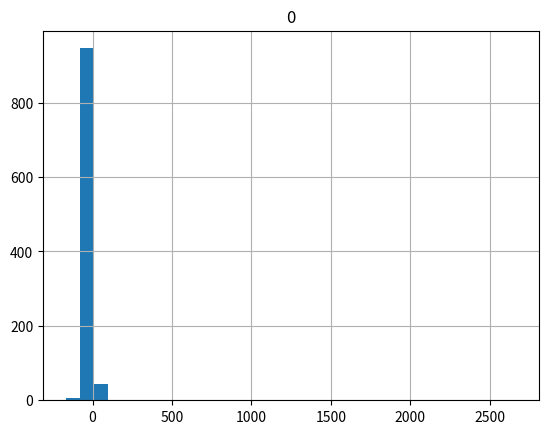

Python code for this plot:
import numpy as np
import pandas as pd
from scipy.stats import distributions as iid

# Unobservable component of supply shock z
# Can have any distribution one pleases
w = iid.beta(1,2,loc=-iid.beta(1,2).mean()) # Centered for convenience

# Structural parameters;
(alpha,beta) = (-1,2)     
sigma = {'u':1/2,'v':1/3}
mu = {'u':2,'v':-1}

# u,v assumed independent
u = iid.norm(loc=mu['u'], scale=sigma['u'])  # Demand shocks
v = iid.norm(loc=mu['v'], scale=sigma['v'])  # Supply shocks

# Reduced form coefficients
pi = [[-beta/(alpha - beta), -1/(alpha - beta)],
     [ alpha/(alpha - beta), 1/(alpha - beta)]]

# Generate N realizations of system
# Outcomes have columns (p,q,z)
def wright_dgp(N):
    """
    Generate data consistent with Wright (1934) hog demand and supply.

    Returns a pandas dataframe with N observations on (p,q,z), where
    z is understood to be a supply shock.
    """
    
    # Arrange shocks into an Nx2 matrix
    U = np.c_[u.rvs(N), v.rvs(N)]

    # Matrix product gives [q,p]; label by putting into df
    df = pd.DataFrame(U@pi,columns=['q','p'])

    Udf = pd.DataFrame(U,columns=['u','v']) # For future reference

    # Relate v and z (need not be linear)
    unobserved_shock = w.rvs(N)/10
    df['z'] = (1-unobserved_shock)*np.exp(4*Udf['v'] - unobserved_shock)
    df['Constant'] = 1

    # Include a constant term in both X & Z
    return df[['q']],df[['Constant','p']],df[['Constant','z']]

import numpy as np

def draw_b(N,dgp):
    """
    Generate a random variate $b$ from a sample of $N$ draws from the Wright (1934) DGP.
    """
    y,X,Z =  dgp(N)

    return np.linalg.solve(Z.T@X,Z.T@y) # Solve normal eqs

b = draw_b(10000,wright_dgp)

print(b)

from scipy.stats import distributions as iid

def linear_dgp(N,beta,gamma,pi,sigma_u,sigma_v):
    u = iid.norm(scale=sigma_u).rvs(N)
    v = iid.norm(scale=sigma_v).rvs(N)
    Z = iid.norm().rvs(N)

    X = Z*pi + v
    y = X*beta + u

    df = pd.DataFrame({'y':y,'x':X,'z':Z,'Constant':1})

    return df[['y']],df[['Constant','x']],df[['Constant','z']]

from matplotlib import pyplot as plt

B = pd.DataFrame([draw_b(100,lambda N: linear_dgp(N,1,0,.01,1,1))[1] for i in range(1000)])
# call draw_b 1000 times, 
# setting the N argument (draws from dgp each time) to 100, and
# setting the dgp argument to the output of the linear_dgp
# function which in turn has its arguments set to (N,1,0,.01,1,1)
# at the end, we are interested in the index=1 of the draw_b output:
# the coefficient on x

B.hist(bins=int(np.ceil(np.sqrt(B.shape[0]))))